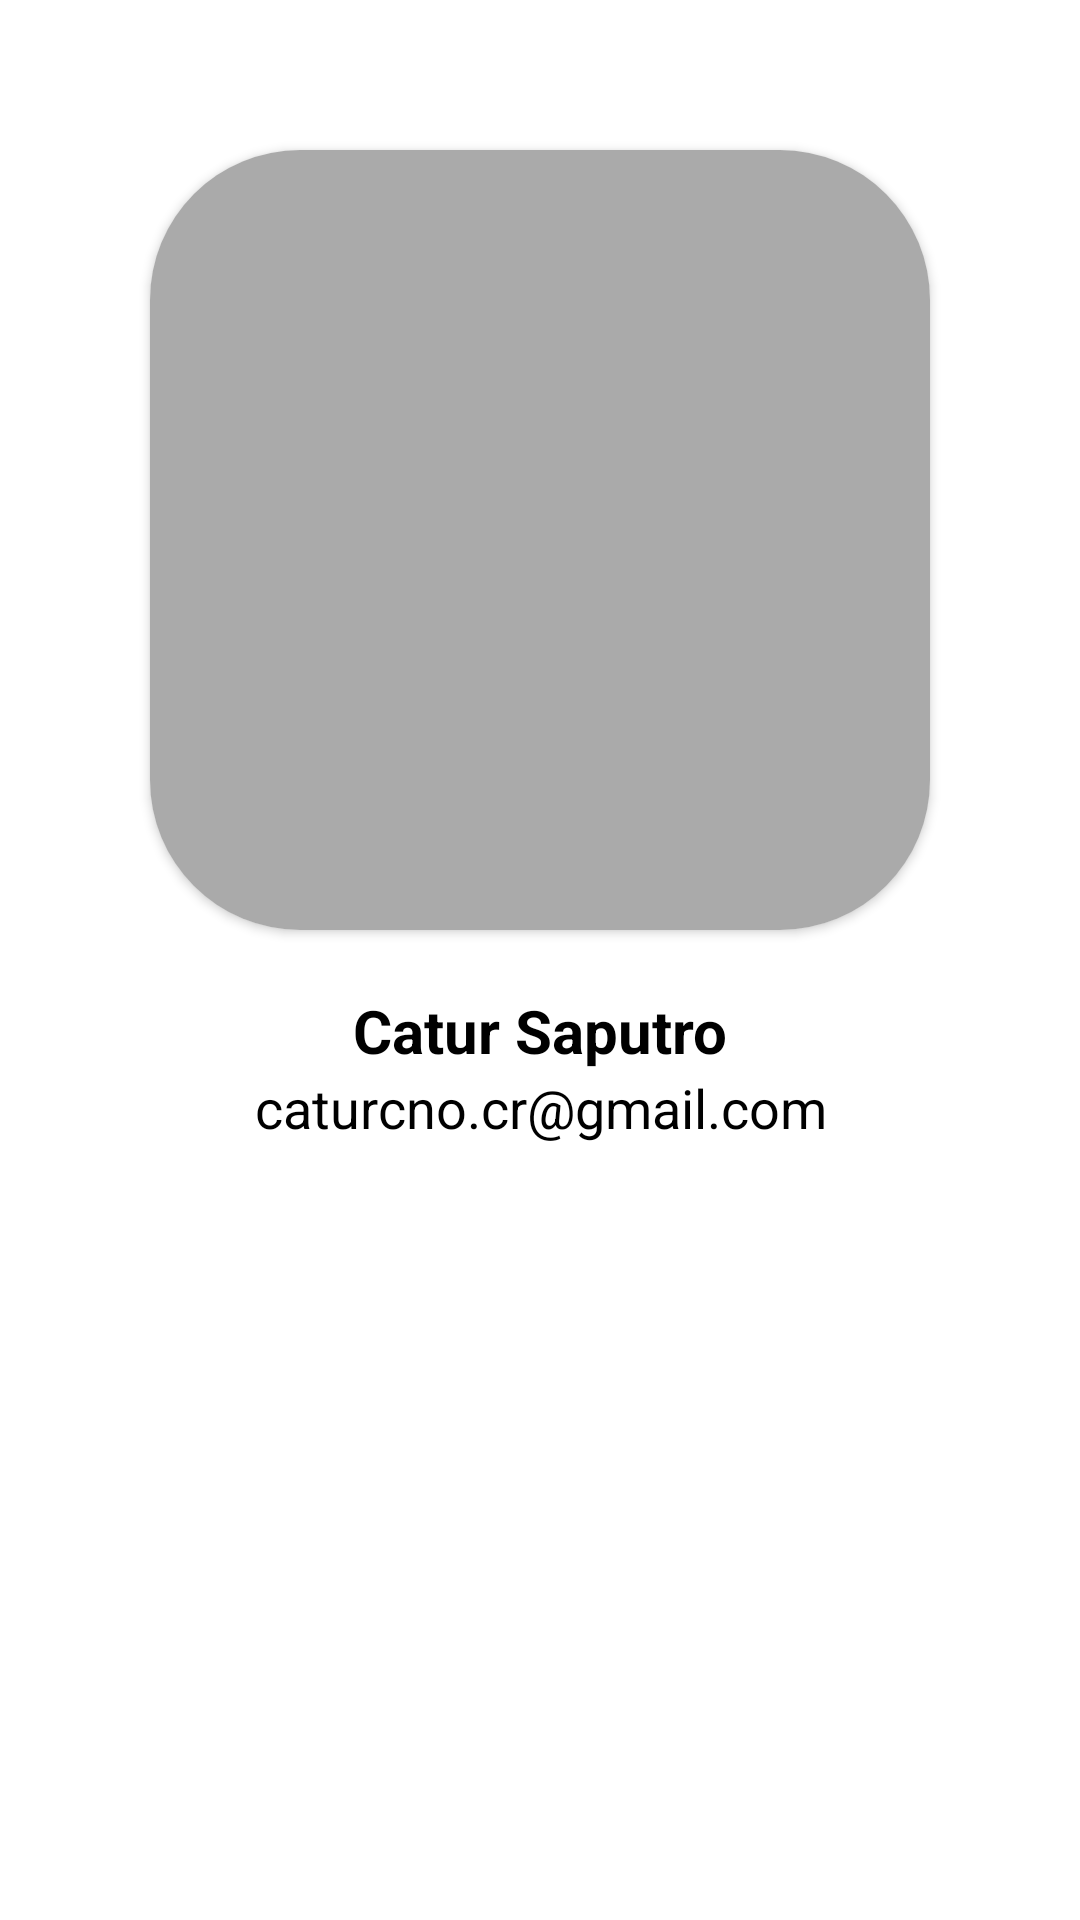

This screen was rendered from an Android layout file. Write that file and the resources it references.
<!-- AndroidManifest.xml: application theme Theme.SimpleSmartphone -->
<!-- res/layout/activity_about_me.xml -->
<?xml version="1.0" encoding="utf-8"?>
<LinearLayout xmlns:android="http://schemas.android.com/apk/res/android"
    xmlns:tools="http://schemas.android.com/tools"
    xmlns:app="http://schemas.android.com/apk/res-auto"
    android:orientation="vertical"
    android:layout_width="match_parent"
    android:layout_height="match_parent"
    tools:context=".AboutMe">

    <androidx.cardview.widget.CardView
        android:layout_width="260dp"
        android:layout_height="260dp"
        android:layout_gravity="center"
        android:layout_marginTop="50dp"
        app:cardCornerRadius="50dp">

        <ImageView
            android:layout_width="260dp"
            android:layout_height="260dp"
            android:id="@+id/img_item_photo"
            android:layout_gravity="center_horizontal"
            android:src="@android:color/darker_gray"
            tools:ignore="ContentDescription" />

    </androidx.cardview.widget.CardView>


    <TextView
        android:layout_width="match_parent"
        android:layout_height="wrap_content"
        android:layout_marginTop="20dp"
        android:textAlignment="center"
        android:textStyle="bold"
        android:gravity="center_horizontal"
        android:textSize="20sp"
        android:text="@string/my_name"
        android:textColor="@color/black"/>

    <TextView
        android:layout_width="match_parent"
        android:layout_height="wrap_content"
        android:text="@string/my_email"
        android:textColor="@color/black"
        android:textSize="18sp"
        android:textAlignment="center"
        android:gravity="center_horizontal" />

</LinearLayout>
<!-- resources referenced by this layout -->
<resources>
  <color name="black">#FF000000</color>
  <string name="my_email">caturcno.cr@gmail.com</string>
  <string name="my_name">Catur Saputro</string>
  <style name="Theme.SimpleSmartphone" parent="Theme.MaterialComponents.DayNight.DarkActionBar">
          
          <item name="colorPrimary">@color/blue_100</item>
          <item name="colorPrimaryVariant">@color/shooting_star</item>
          <item name="colorOnPrimary">@color/white</item>
          
          <item name="colorSecondary">@color/teal_200</item>
          <item name="colorSecondaryVariant">@color/teal_700</item>
          <item name="colorOnSecondary">@color/black</item>
          
          <item name="android:statusBarColor" tools:targetApi="l">?attr/colorPrimaryVariant</item>
          
      </style>
  <color name="blue_100">#356DAE</color>
  <color name="shooting_star">#1B3549</color>
  <color name="white">#FFFFFFFF</color>
  <color name="teal_200">#FF03DAC5</color>
  <color name="teal_700">#FF018786</color>
</resources>
